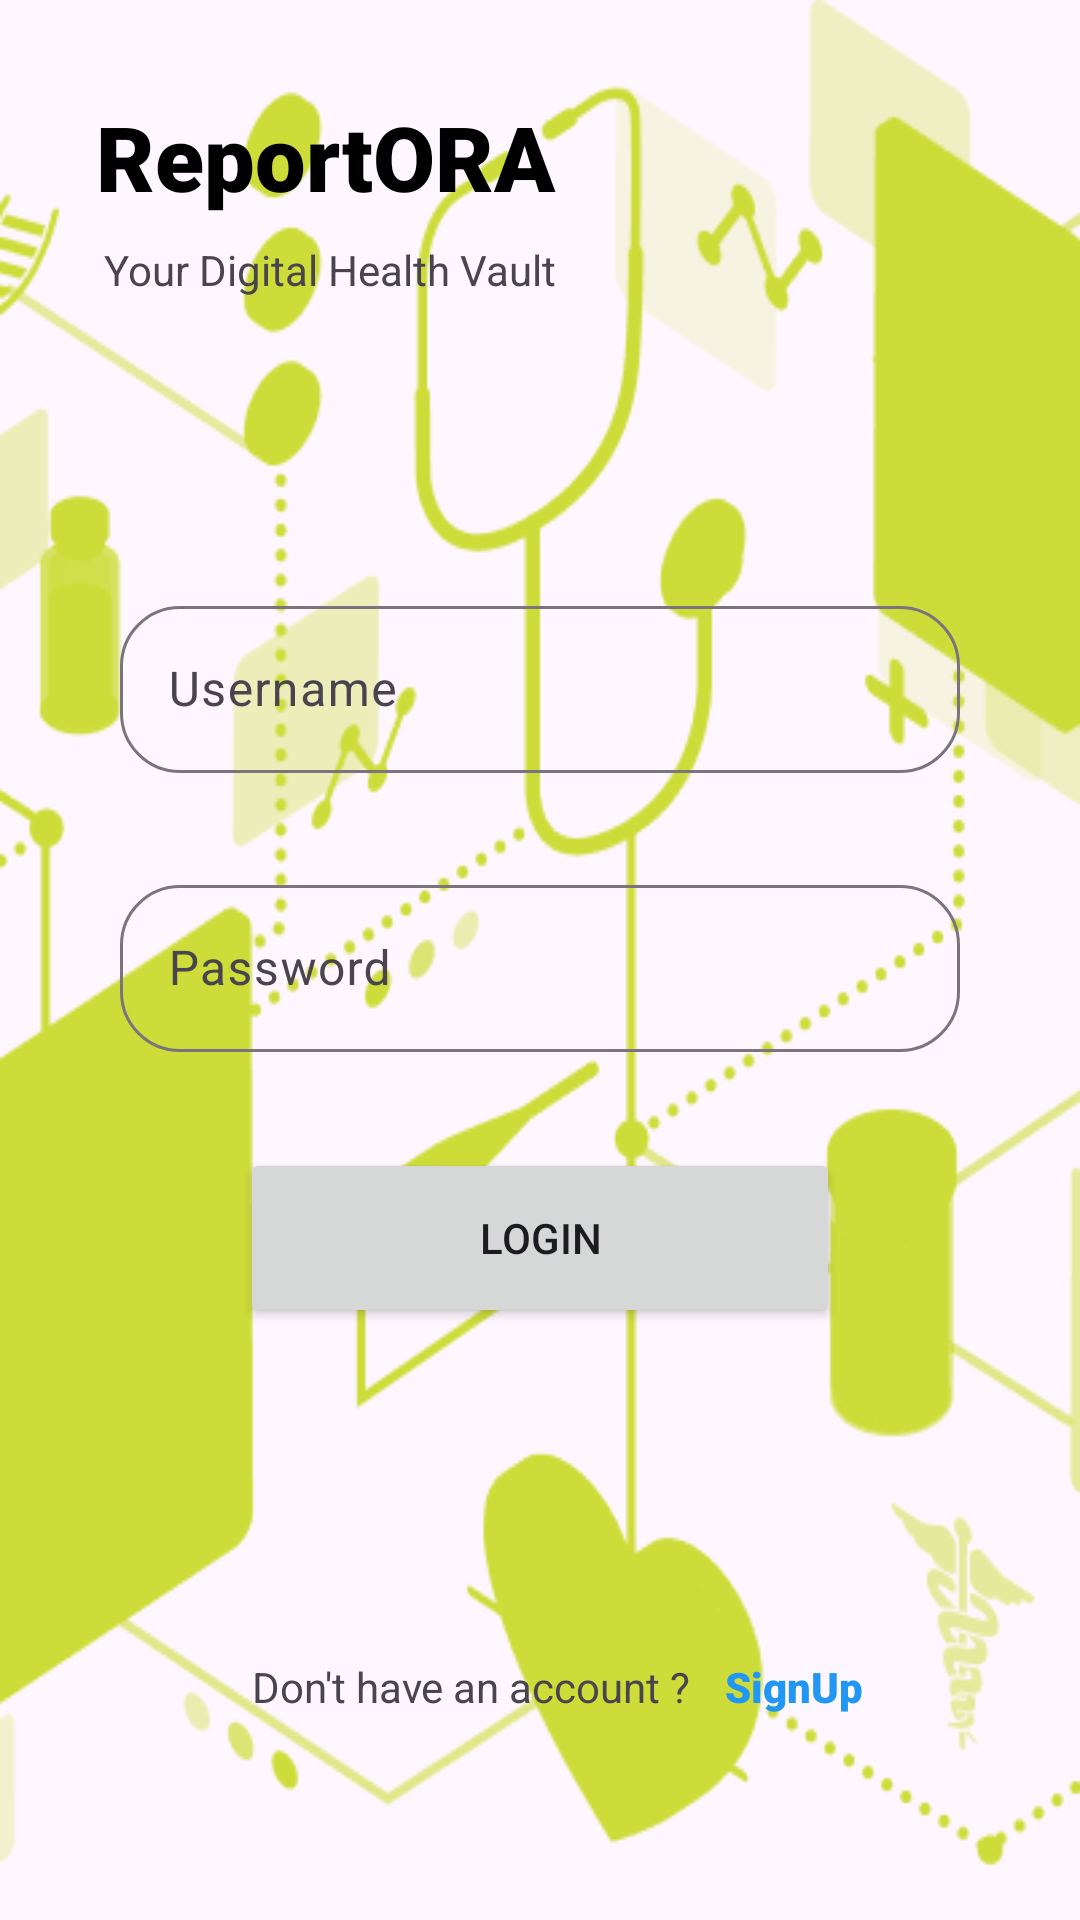

Produce the Android XML layout that renders to this screen, including the resource entries it uses.
<!-- AndroidManifest.xml: application theme Theme.ReportORA -->
<!-- res/layout/fragment_login.xml -->
<?xml version="1.0" encoding="utf-8"?>
<androidx.constraintlayout.widget.ConstraintLayout xmlns:android="http://schemas.android.com/apk/res/android"
    xmlns:app="http://schemas.android.com/apk/res-auto"
    xmlns:tools="http://schemas.android.com/tools"
    android:id="@+id/frameLayout"
    android:layout_width="match_parent"
    android:layout_height="match_parent"
    android:background="@drawable/home"
    android:backgroundTint="#CDDC39"
    tools:context=".authentication.LoginFragment">

    

    <TextView
        android:id="@+id/textView"
        android:layout_width="wrap_content"
        android:layout_height="wrap_content"
        android:text="Don't have an account ? "
        app:layout_constraintBottom_toBottomOf="parent"
        app:layout_constraintEnd_toEndOf="parent"
        app:layout_constraintHorizontal_bias="0.4"
        app:layout_constraintStart_toStartOf="parent"
        app:layout_constraintTop_toTopOf="parent"
        app:layout_constraintVertical_bias="0.89"
        tools:ignore="HardcodedText" />

    <com.google.android.material.textfield.TextInputLayout
        android:id="@+id/textInputLayout"
        android:layout_width="280dp"
        android:layout_height="wrap_content"
        android:layout_marginBottom="32dp"
        app:boxCornerRadiusBottomEnd="20dp"
        app:boxCornerRadiusBottomStart="20dp"
        app:boxCornerRadiusTopEnd="20dp"
        app:boxCornerRadiusTopStart="20dp"
        app:layout_constraintBottom_toTopOf="@+id/textInputLayout2"
        app:layout_constraintEnd_toEndOf="parent"
        app:layout_constraintStart_toStartOf="parent">

        <com.google.android.material.textfield.TextInputEditText
            android:id="@+id/login_username"
            android:layout_width="match_parent"
            android:layout_height="wrap_content"
            android:hint="@string/username"
            tools:ignore="TextContrastCheck" />
    </com.google.android.material.textfield.TextInputLayout>


    <com.google.android.material.textfield.TextInputLayout
        android:id="@+id/textInputLayout2"
        android:layout_width="280dp"
        android:layout_height="wrap_content"
        app:boxCornerRadiusBottomEnd="20dp"
        app:boxCornerRadiusBottomStart="20dp"
        app:boxCornerRadiusTopEnd="20dp"
        app:boxCornerRadiusTopStart="20dp"
        app:layout_constraintBottom_toBottomOf="parent"
        app:layout_constraintEnd_toEndOf="parent"
        app:layout_constraintStart_toStartOf="parent"
        app:layout_constraintTop_toTopOf="parent">

        <com.google.android.material.textfield.TextInputEditText
            android:id="@+id/login_password"
            android:layout_width="match_parent"
            android:layout_height="wrap_content"
            android:hint="@string/password"
            tools:ignore="TextContrastCheck" />
    </com.google.android.material.textfield.TextInputLayout>

    <Button
        android:id="@+id/login_button"
        android:layout_width="200dp"
        android:layout_height="60dp"
        android:layout_marginTop="32dp"
        android:text="@string/login"
        app:layout_constraintEnd_toEndOf="parent"
        app:layout_constraintStart_toStartOf="parent"
        app:layout_constraintTop_toBottomOf="@+id/textInputLayout2"
        tools:ignore="TextContrastCheck" />

    <TextView
        android:id="@+id/signup_nav"
        android:layout_width="wrap_content"
        android:layout_height="wrap_content"
        android:layout_marginStart="8dp"
        android:fontFamily="sans-serif-black"
        android:text="SignUp"
        android:textColor="#2196F3"
        app:layout_constraintBottom_toBottomOf="@+id/textView"
        app:layout_constraintStart_toEndOf="@+id/textView"
        app:layout_constraintTop_toTopOf="@+id/textView"
        tools:ignore="HardcodedText,TextContrastCheck" />

    <TextView
        android:id="@+id/textView6"
        android:layout_width="wrap_content"
        android:layout_height="wrap_content"
        android:layout_marginStart="32dp"
        android:layout_marginTop="32dp"
        android:fontFamily="sans-serif-black"
        android:text="ReportORA"
        android:textColor="#000000"
        android:textSize="30sp"
        app:layout_constraintStart_toStartOf="parent"
        app:layout_constraintTop_toTopOf="parent" />

    <TextView
        android:id="@+id/textView7"
        android:layout_width="wrap_content"
        android:layout_height="wrap_content"
        android:layout_marginTop="8dp"
        android:text="Your Digital Health Vault"
        app:layout_constraintEnd_toEndOf="@+id/textView6"
        app:layout_constraintTop_toBottomOf="@+id/textView6" />

</androidx.constraintlayout.widget.ConstraintLayout>
<!-- resources referenced by this layout -->
<resources>
  <!-- drawable home: png bitmap (drawable, 62369 bytes) -->
  <string name="login">Login</string>
  <string name="password">Password</string>
  <string name="username">Username</string>
  <style name="Theme.ReportORA" parent="Base.Theme.ReportORA" />
  <style name="Base.Theme.ReportORA" parent="Theme.Material3.DayNight.NoActionBar">
          
          
      </style>
</resources>
